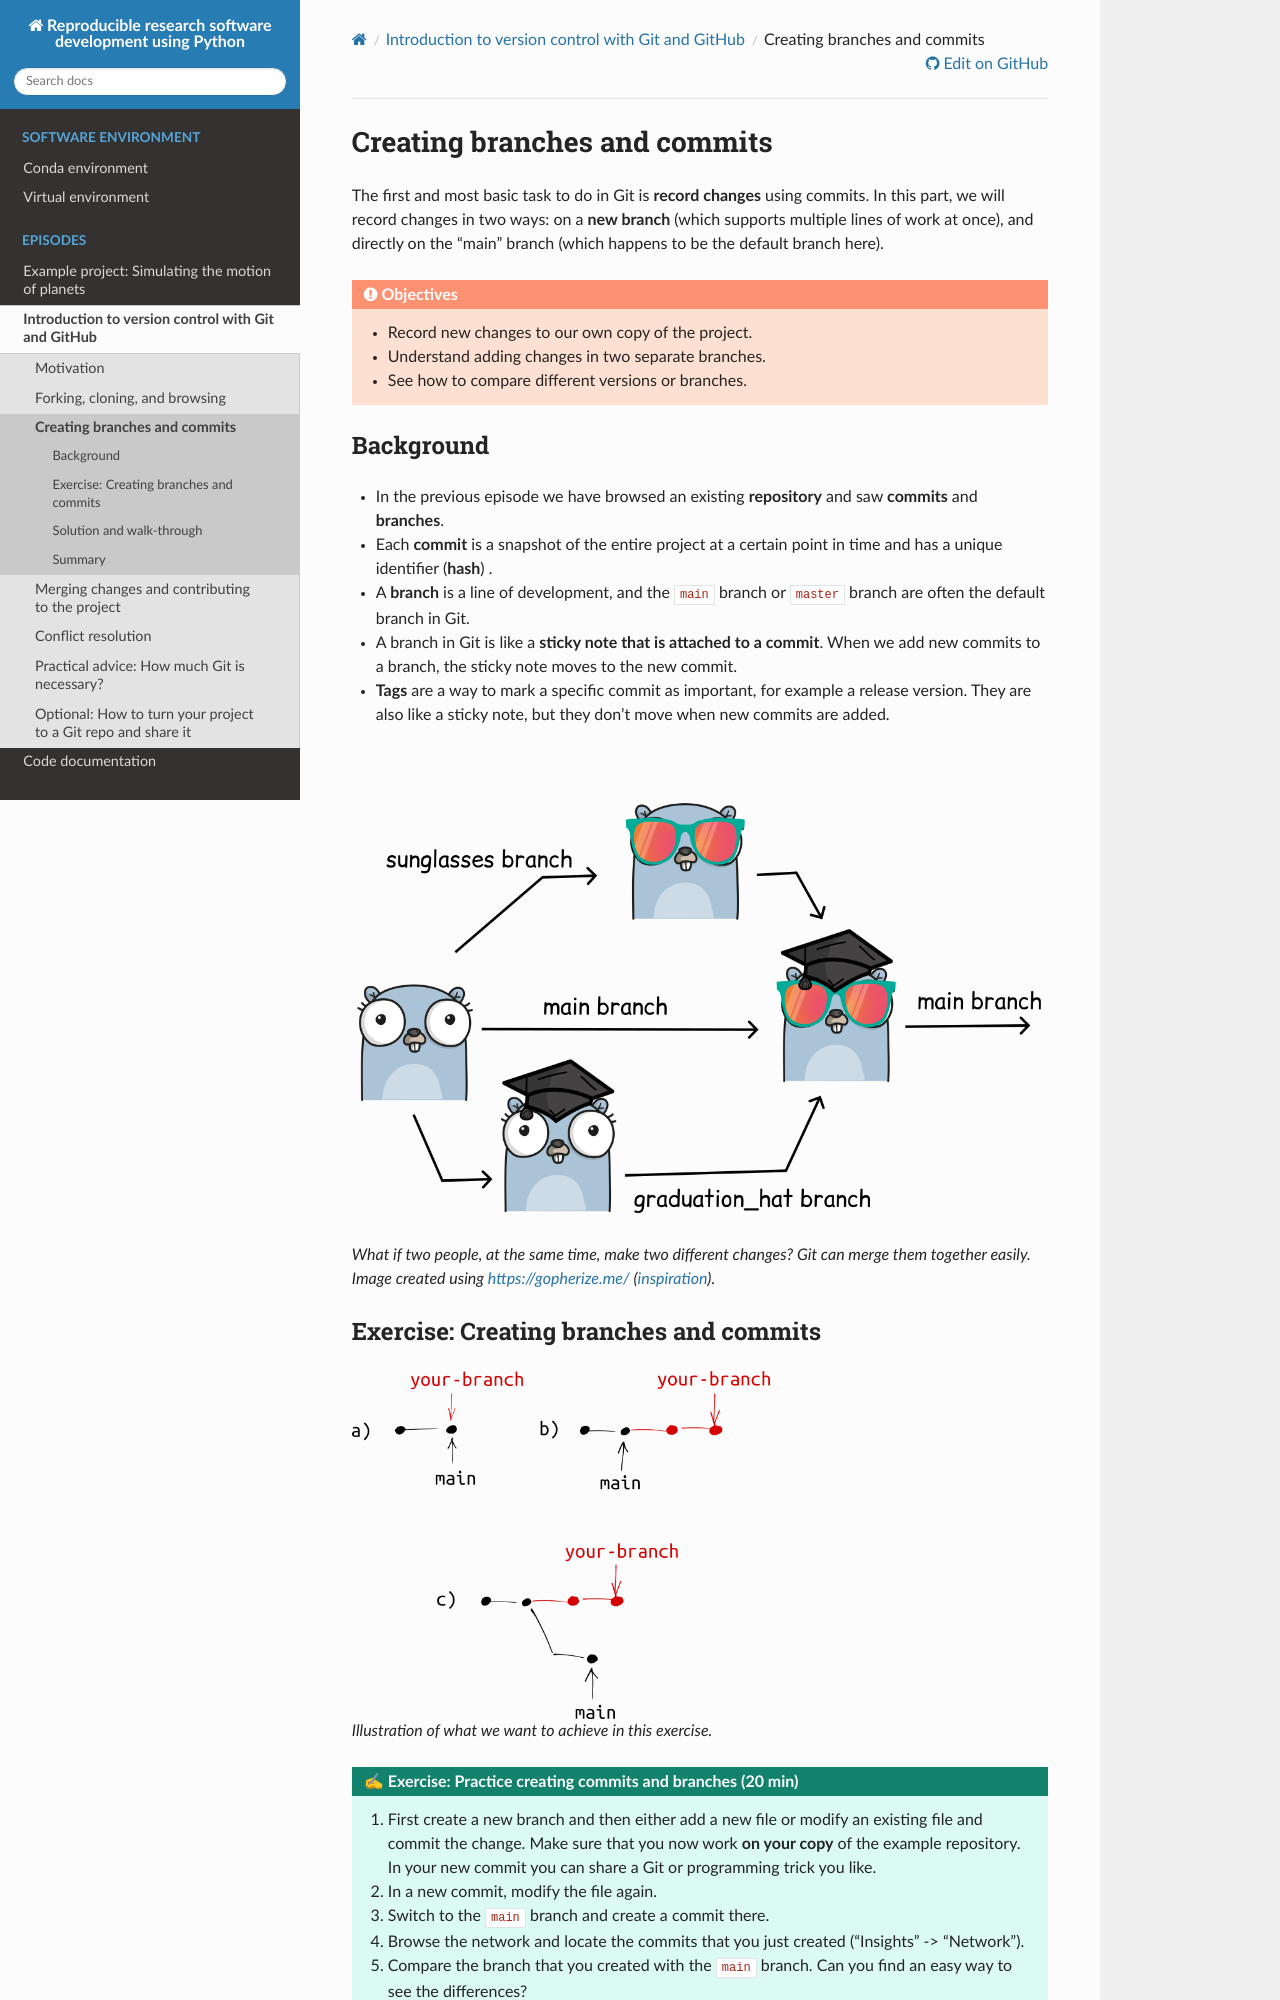

repository: coderefinery/reproducible-python · page: version-control/branching-and-committing/index.html · generator: sphinx

(branching-and-committing)=

# Creating branches and commits

The first and most basic task to do in Git is **record changes** using
commits. In this part, we will record changes in two
ways: on a **new branch** (which supports multiple lines of work at once), and directly
on the "main" branch (which happens to be the default branch here).

:::{objectives}
- Record new changes to our own copy of the project.
- Understand adding changes in two separate branches.
- See how to compare different versions or branches.
:::


## Background

- In the previous episode we have browsed an existing **repository** and saw **commits**
  and **branches**.
- Each **commit** is a snapshot of the entire project at a certain
  point in time and has a unique identifier (**hash**) .
- A **branch** is a line of development, and the `main` branch or `master` branch
  are often the default branch in Git.
- A branch in Git is like a **sticky note that is attached to a commit**. When we add
  new commits to a branch, the sticky note moves to the new commit.
- **Tags** are a way to mark a specific commit as important, for example a release
  version. They are also like a sticky note, but they don't move when new
  commits are added.

:::{figure} img/gophers.png
:alt: Branching explained with a gopher
:width: 100%

What if two people, at the same time, make two different changes?  Git
can merge them together easily.  Image created using <https://gopherize.me/>
([inspiration](https://twitter.com/jay_gee/status/703360688618536960)).
:::


## Exercise: Creating branches and commits

:::{figure} img/illustrations/branches.png
:alt: Illustration of what we want to achieve in this exercise
:width: 60%

Illustration of what we want to achieve in this exercise.
:::

:::{exercise} Exercise: Practice creating commits and branches (20 min)
1. First create a new branch and then either add a new file or modify an
   existing file and commit the change.  Make sure that you now work **on your
   copy** of the example repository. In your new commit you can share a Git or
   programming trick you like.
1. In a new commit, modify the file again.
1. Switch to the `main` branch and create a commit there.
1. Browse the network and locate the commits that you just created ("Insights" -> "Network").
1. Compare the branch that you created with the `main` branch. Can you find an easy way to see the differences?
1. Can you find a way to compare versions between two arbitrary commits in the repository?
1. Try to rename the branch that you created and then browse the network again.
1. Try to create a tag for one of the commits that you created (on GitHub,
   create a "release").
:::

The solution below goes over most of the answers, and you are
encouraged to use it when the hints aren't enough - this is by
design.


## Solution and walk-through
